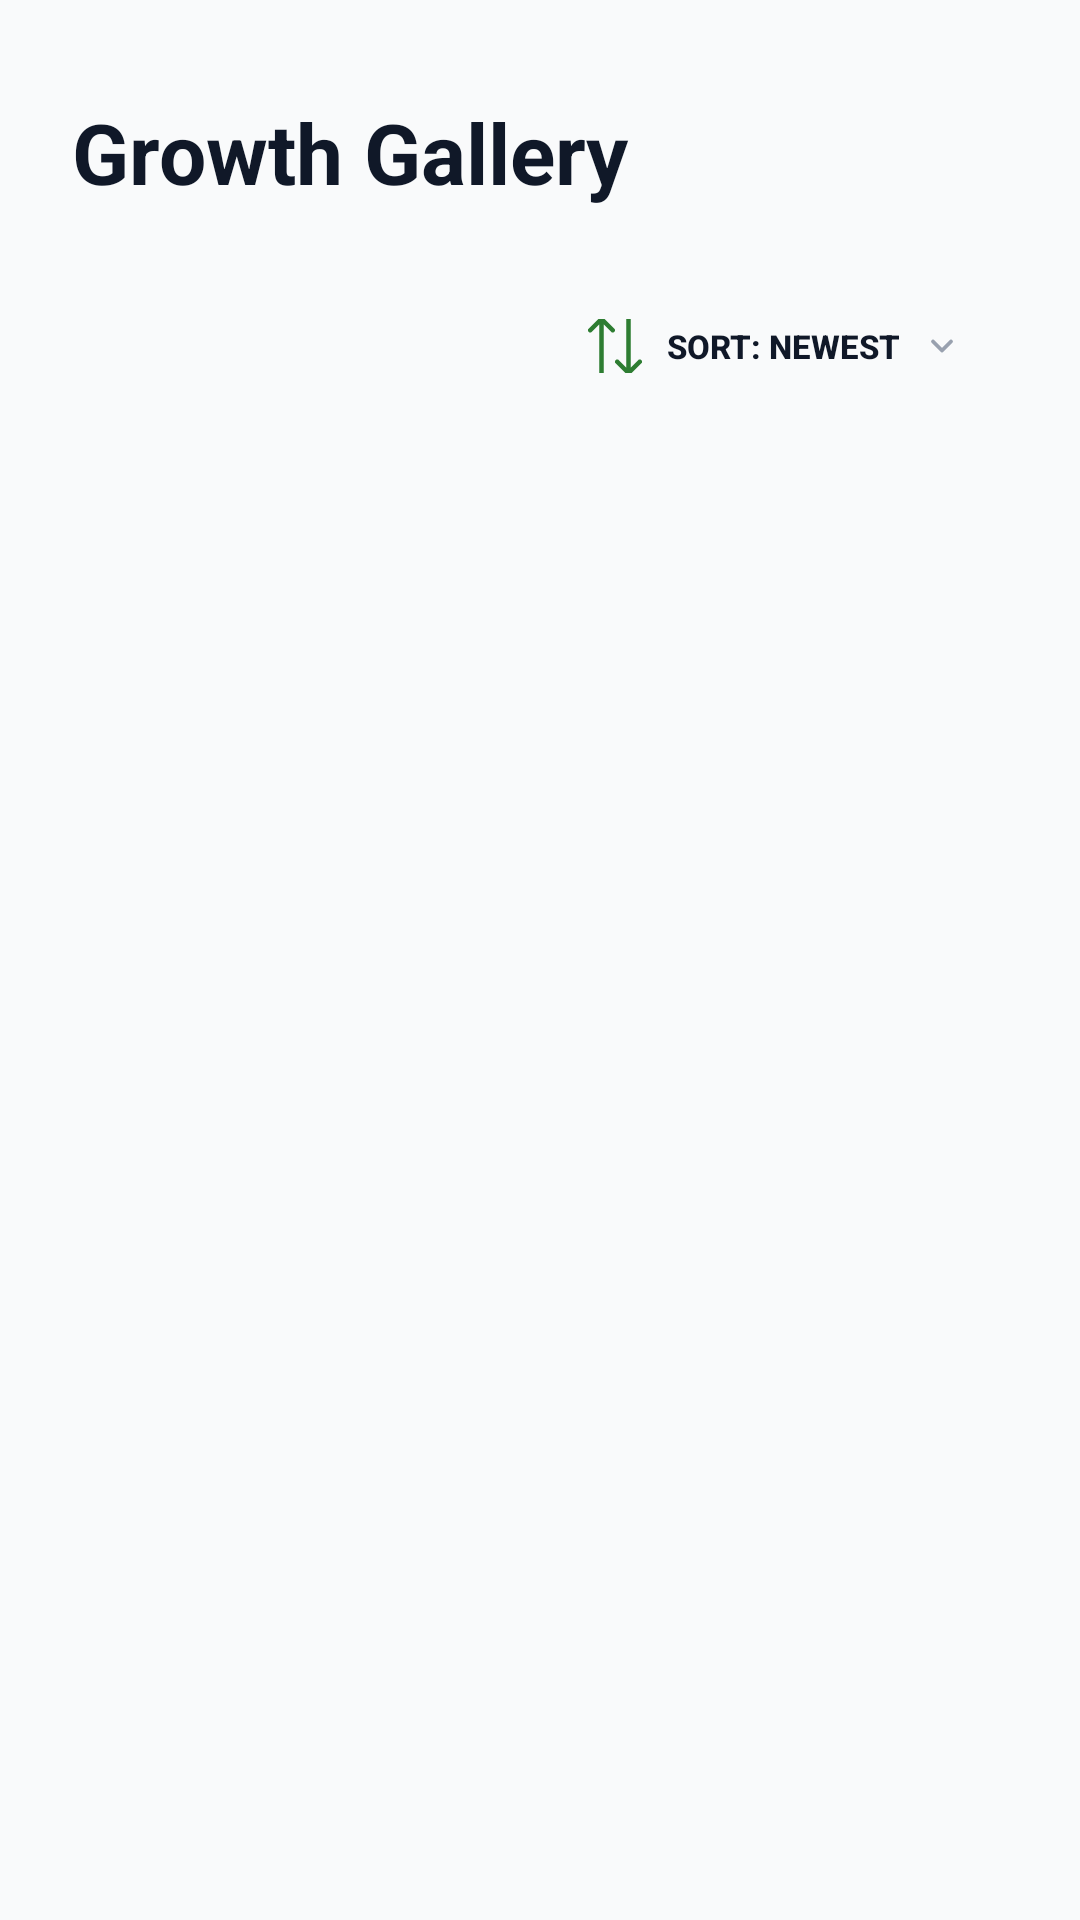

This screen was rendered from an Android layout file. Write that file and the resources it references.
<!-- AndroidManifest.xml: application theme Theme.Halaman -->
<!-- res/layout/fragment_gallery.xml -->
<?xml version="1.0" encoding="utf-8"?>
<androidx.constraintlayout.widget.ConstraintLayout xmlns:android="http://schemas.android.com/apk/res/android"
    xmlns:app="http://schemas.android.com/apk/res-auto"
    xmlns:tools="http://schemas.android.com/tools"
    android:layout_width="match_parent"
    android:layout_height="match_parent"
    android:background="@color/background">

    <TextView
        android:id="@+id/tvGalleryTitle"
        android:layout_width="wrap_content"
        android:layout_height="wrap_content"
        android:layout_marginStart="24dp"
        android:layout_marginTop="32dp"
        android:text="Growth Gallery"
        android:textColor="@color/gray_dark"
        android:textSize="28sp"
        android:textStyle="bold"
        app:layout_constraintStart_toStartOf="parent"
        app:layout_constraintTop_toTopOf="parent" />

    <androidx.appcompat.widget.AppCompatButton
        android:id="@+id/btnSort"
        android:layout_width="wrap_content"
        android:layout_height="44dp"
        android:layout_marginTop="24dp"
        android:layout_marginEnd="24dp"
        android:background="@drawable/bg_input_field"
        android:drawableStart="@drawable/ic_sort_arrows"
        android:drawableEnd="@drawable/ic_chevron_down_small"
        android:drawablePadding="8dp"
        android:paddingHorizontal="16dp"
        android:text="SORT: NEWEST"
        android:textColor="@color/gray_dark"
        android:textSize="11sp"
        android:textStyle="bold"
        app:layout_constraintEnd_toEndOf="parent"
        app:layout_constraintTop_toBottomOf="@+id/tvGalleryTitle" />

    <androidx.recyclerview.widget.RecyclerView
        android:id="@+id/rvGallery"
        android:layout_width="match_parent"
        android:layout_height="0dp"
        android:layout_marginTop="16dp"
        android:clipToPadding="false"
        android:paddingHorizontal="20dp"
        android:paddingBottom="24dp"
        app:layout_constraintBottom_toBottomOf="parent"
        app:layout_constraintTop_toBottomOf="@+id/btnSort"
        tools:listitem="@layout/item_gallery_photo" />

</androidx.constraintlayout.widget.ConstraintLayout>
<!-- res/layout/item_gallery_photo.xml (included above) -->
<?xml version="1.0" encoding="utf-8"?>
<androidx.cardview.widget.CardView xmlns:android="http://schemas.android.com/apk/res/android"
    xmlns:app="http://schemas.android.com/apk/res-auto"
    xmlns:tools="http://schemas.android.com/tools"
    android:layout_width="match_parent"
    android:layout_height="wrap_content"
    android:layout_margin="4dp"
    app:cardCornerRadius="12dp"
    app:cardElevation="2dp">

    <androidx.constraintlayout.widget.ConstraintLayout
        android:id="@+id/clGalleryItemRoot"
        android:layout_width="match_parent"
        android:layout_height="wrap_content">

        <com.google.android.material.imageview.ShapeableImageView
            android:id="@+id/ivPhoto"
            android:layout_width="match_parent"
            android:layout_height="0dp"
            android:scaleType="centerCrop"
            app:layout_constraintDimensionRatio="H,1:1"
            app:layout_constraintTop_toTopOf="parent"
            tools:src="@tools:sample/backgrounds/scenic" />

        <View
            android:id="@+id/vGradientOverlay"
            android:layout_width="match_parent"
            android:layout_height="80dp"
            android:background="@drawable/bg_gallery_overlay"
            app:layout_constraintBottom_toBottomOf="@+id/ivPhoto" />

        <LinearLayout
            android:id="@+id/llContentContainer"
            android:layout_width="match_parent"
            android:layout_height="wrap_content"
            android:orientation="vertical"
            android:padding="12dp"
            app:layout_constraintBottom_toBottomOf="@+id/ivPhoto">

            <TextView
                android:id="@+id/tvPlantName"
                android:layout_width="wrap_content"
                android:layout_height="wrap_content"
                android:textColor="@color/white"
                android:textSize="12sp"
                android:textStyle="bold"
                tools:text="Monstera" />

            <TextView
                android:id="@+id/tvDate"
                android:layout_width="wrap_content"
                android:layout_height="wrap_content"
                android:layout_marginTop="2dp"
                android:textColor="@color/white"
                android:alpha="0.8"
                android:textSize="10sp"
                android:textStyle="bold"
                android:textAllCaps="true"
                tools:text="MAR 1" />
        </LinearLayout>

    </androidx.constraintlayout.widget.ConstraintLayout>
</androidx.cardview.widget.CardView>
<!-- resources referenced by this layout -->
<resources>
  <color name="background">#F9FAFB</color>
  <color name="gray_dark">#101828</color>
  <color name="white">#FFFFFF</color>
  <!-- drawable ic_chevron_down_small (drawable) -->
  <vector xmlns:android="http://schemas.android.com/apk/res/android"
      android:width="12dp"
      android:height="12dp"
      android:viewportWidth="24"
      android:viewportHeight="24">
    <path
        android:fillColor="#00000000"
        android:pathData="M6,9l6,6l6,-6"
        android:strokeWidth="2.5"
        android:strokeColor="#99A1AF"
        android:strokeLineCap="round"
        android:strokeLineJoin="round"/>
  </vector>
  <!-- drawable ic_sort_arrows (drawable) -->
  <vector xmlns:android="http://schemas.android.com/apk/res/android"
      android:width="18dp"
      android:height="18dp"
      android:viewportWidth="24"
      android:viewportHeight="24">
    <path
        android:fillColor="#00000000"
        android:pathData="M11,5L6,0L1,5M6,0L6,24M13,19L18,24L23,19M18,24L18,0"
        android:strokeWidth="2"
        android:strokeColor="#2E7D32"
        android:strokeLineJoin="round"
        android:strokeLineCap="round"/>
  </vector>
  <style name="Theme.Halaman" parent="Theme.MaterialComponents.Light.NoActionBar">
          <item name="android:windowBackground">@color/background</item>
          <item name="android:statusBarColor">@color/background</item>
          <item name="android:windowLightStatusBar">true</item>
          <item name="colorPrimary">@color/halaman_green</item>
          <item name="colorPrimaryVariant">@color/halaman_green_dark</item>
          <item name="colorOnPrimary">@color/white</item>
          <item name="colorSecondary">@color/halaman_green_light</item>
          <item name="colorOnSecondary">@color/white</item>
  
          
          <item name="textInputStyle">@style/HalamanTextInputStyle</item>
      </style>
  <color name="halaman_green">#2E7D32</color>
  <color name="halaman_green_dark">#1B5E20</color>
  <color name="halaman_green_light">#66BB6A</color>
  <style name="HalamanTextInputStyle" parent="Widget.MaterialComponents.TextInputLayout.OutlinedBox">
          <item name="boxBackgroundColor">#CCffffff</item>
          <item name="boxStrokeColor">@color/border</item>
          <item name="boxStrokeWidth">1dp</item>
          <item name="boxCornerRadiusTopStart">16dp</item>
          <item name="boxCornerRadiusTopEnd">16dp</item>
          <item name="boxCornerRadiusBottomStart">16dp</item>
          <item name="boxCornerRadiusBottomEnd">16dp</item>
          <item name="hintEnabled">false</item>
          <item name="passwordToggleTint">@color/halaman_green</item>
          <item name="errorIconDrawable">@null</item>
      </style>
  <color name="border">#E5E7EB</color>
</resources>
